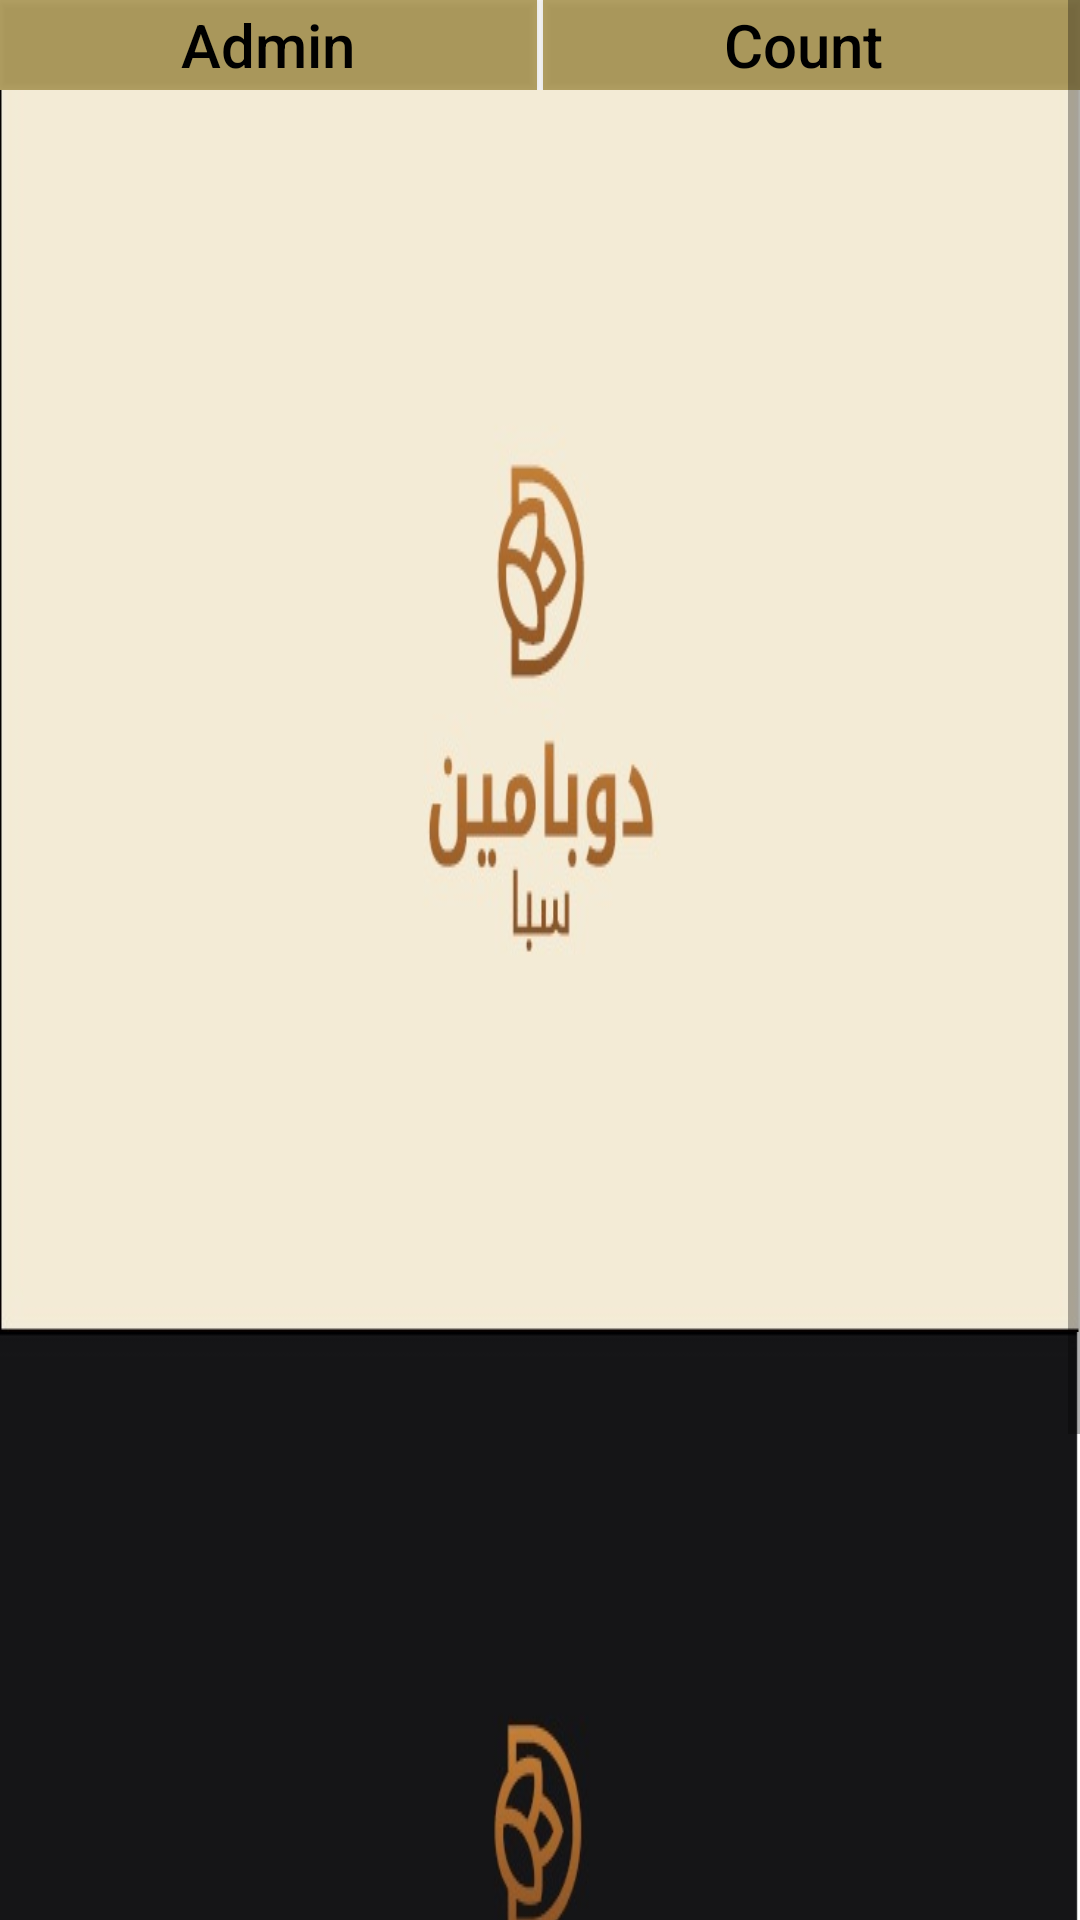

Reconstruct the res/layout file that produces this screen, plus the resources it refers to.
<!-- AndroidManifest.xml: application theme AppTheme -->
<!-- res/layout/activity_main.xml -->
<?xml version="1.0" encoding="utf-8"?>
<ScrollView xmlns:android="http://schemas.android.com/apk/res/android"
    xmlns:app="http://schemas.android.com/apk/res-auto"
    xmlns:tools="http://schemas.android.com/tools"
    android:layout_width="match_parent"
    android:layout_height="match_parent"
    android:fillViewport="true"
    tools:context=".MainActivity">

    <LinearLayout
        android:layout_width="match_parent"
        android:layout_height="match_parent"

        android:orientation="vertical"
        android:weightSum="2">


        <LinearLayout
            android:layout_width="wrap_content"
            android:layout_height="wrap_content"
            android:layout_gravity="center_horizontal"
            android:orientation="horizontal"
            android:weightSum="2">

            <Button
                android:id="@+id/btnAdmin"
                android:layout_width="350dp"
                android:layout_height="30dp"
                android:layout_marginEnd="1dp"
                android:layout_weight="1"
                android:background="#97876A05"
                android:text="Admin"
                android:textAllCaps="false"
                android:textColor="#000"
                android:textSize="20sp" />

            <Button
                android:id="@+id/btnCount"
                android:layout_width="350dp"
                android:layout_height="30dp"
                android:layout_marginStart="1dp"
                android:layout_weight="1"
                android:background="#97876A05"
                android:text="Count "
                android:textAllCaps="false"
                android:textColor="#000"
                android:textSize="20sp" />
        </LinearLayout>

        <LinearLayout
            android:id="@+id/linearArabic"
            android:layout_width="match_parent"
            android:layout_height="wrap_content"
            android:background="@drawable/first"
            android:orientation="horizontal"
            android:weightSum="1" >

        </LinearLayout>

        <LinearLayout
            android:id="@+id/linearenglish"
            android:layout_width="match_parent"
            android:layout_height="match_parent"
            android:background="@drawable/secondenglish"
            android:orientation="horizontal"
            android:weightSum="1">

        </LinearLayout>
    </LinearLayout>


</ScrollView>
<!-- resources referenced by this layout -->
<resources>
  <!-- drawable first: jpg bitmap (drawable-v24, 17033 bytes) -->
  <!-- drawable secondenglish: jpg bitmap (drawable-v24, 16282 bytes) -->
  <style name="AppTheme" parent="Theme.AppCompat.Light.DarkActionBar">
          
          <item name="colorPrimary">#876A05</item>
          <item name="colorPrimaryDark">#000</item>
          <item name="colorAccent">@color/colorAccent</item>
      </style>
  <!-- not gathered from this repository: default colours our renderer supplied (Android Studio template values) -->
  <color name="colorAccent">#FF03DAC5</color>
</resources>
